Labelled photos from "pdata", an image-classification folder in emwebaze/dsa2018materials. The possible labels are: cbb, cbsd, cgm, cmd, healthy.

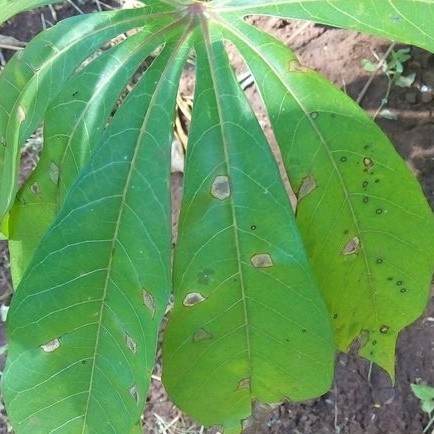
Label: cbb

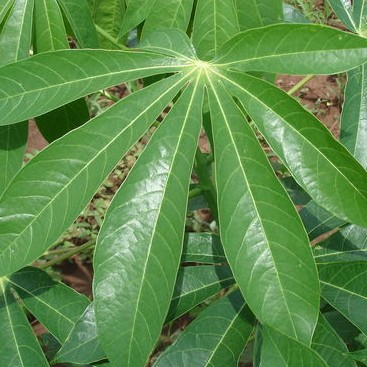
Label: healthy

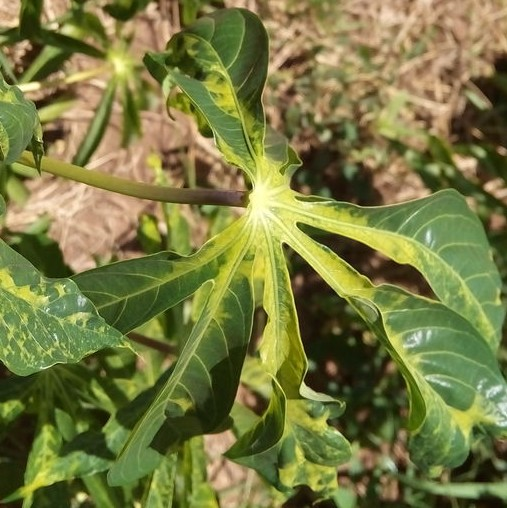
Label: cmd

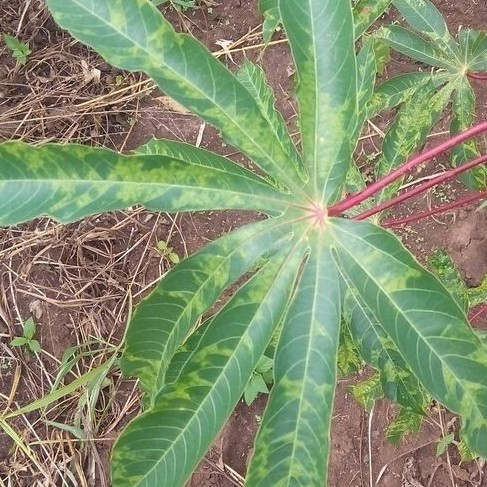
Label: cbsd

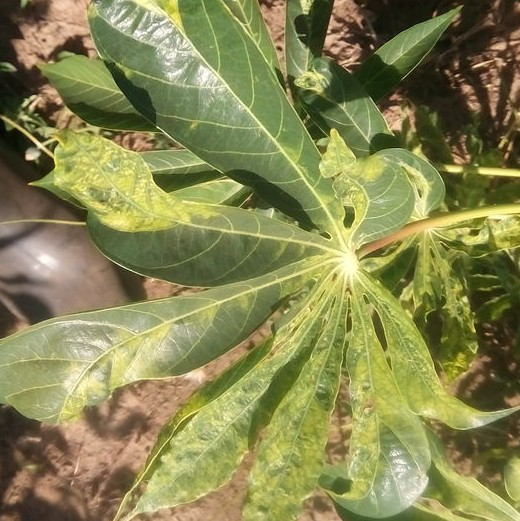
Label: cmd

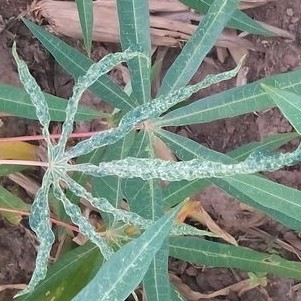
Label: cgm
